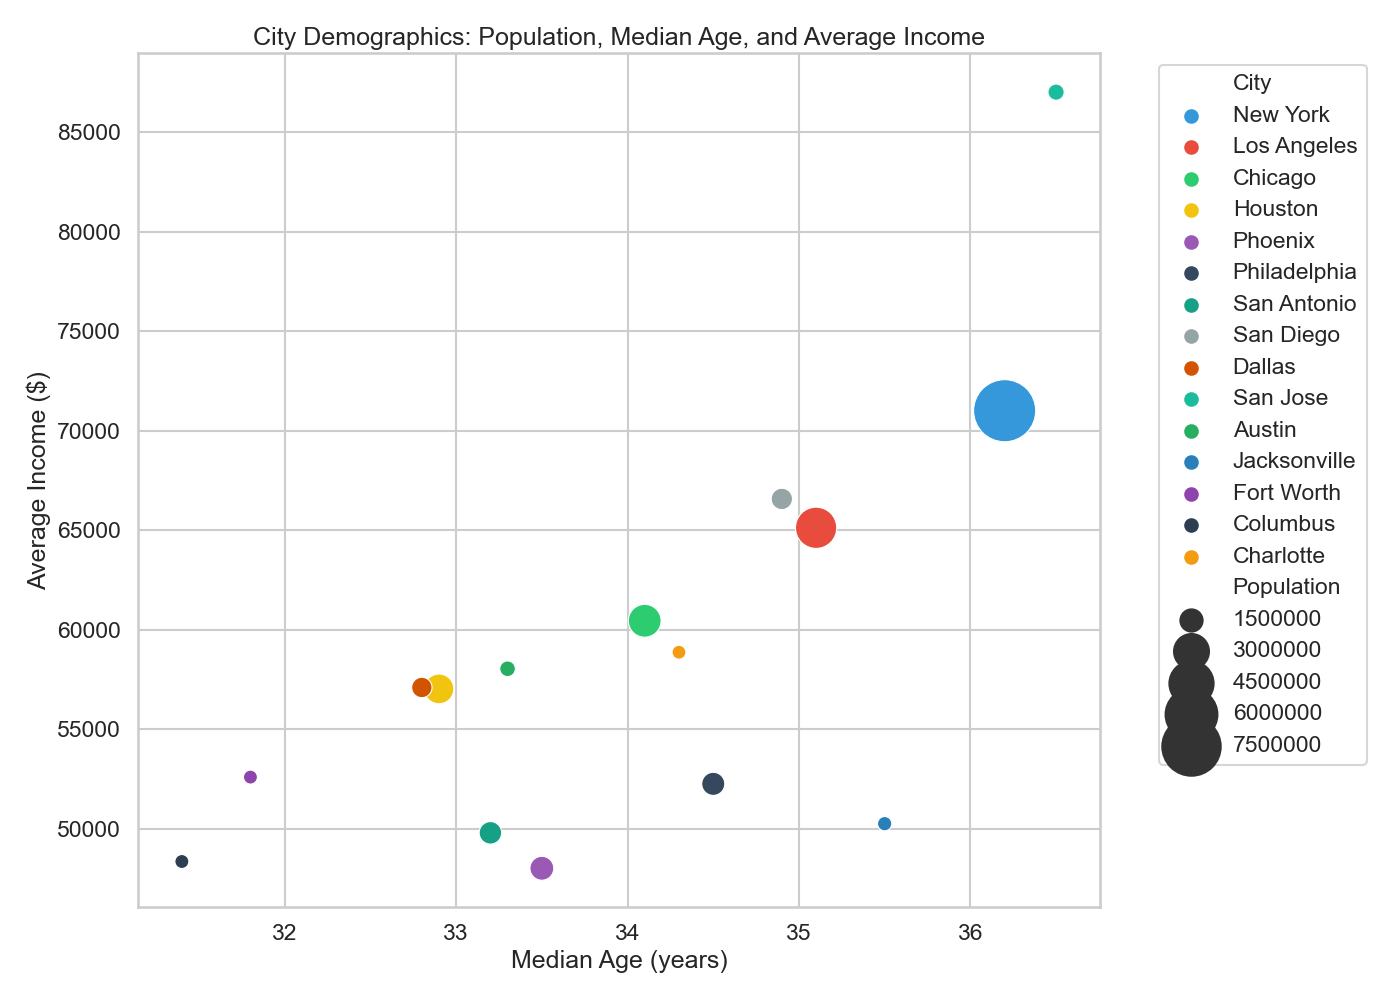

The table this chart was drawn from, first rows:
City, Population, MedianAge, AverageIncome
New York, 8419000, 36.2, 71000
Los Angeles, 3990000, 35.1, 65120
Chicago, 2706000, 34.1, 60450
Houston, 2306000, 32.9, 57030
Phoenix, 1662000, 33.5, 48020
Philadelphia, 1584000, 34.5, 52260
San Antonio, 1532000, 33.2, 49800
San Diego, 1426000, 34.9, 66570
Dallas, 1343000, 32.8, 57100
San Jose, 1029000, 36.5, 87000
Austin, 993000, 33.3, 58040
Jacksonville, 911000, 35.5, 50260
Fort Worth, 890000, 31.8, 52600
Columbus, 892000, 31.4, 48360
Charlotte, 885000, 34.3, 58870
